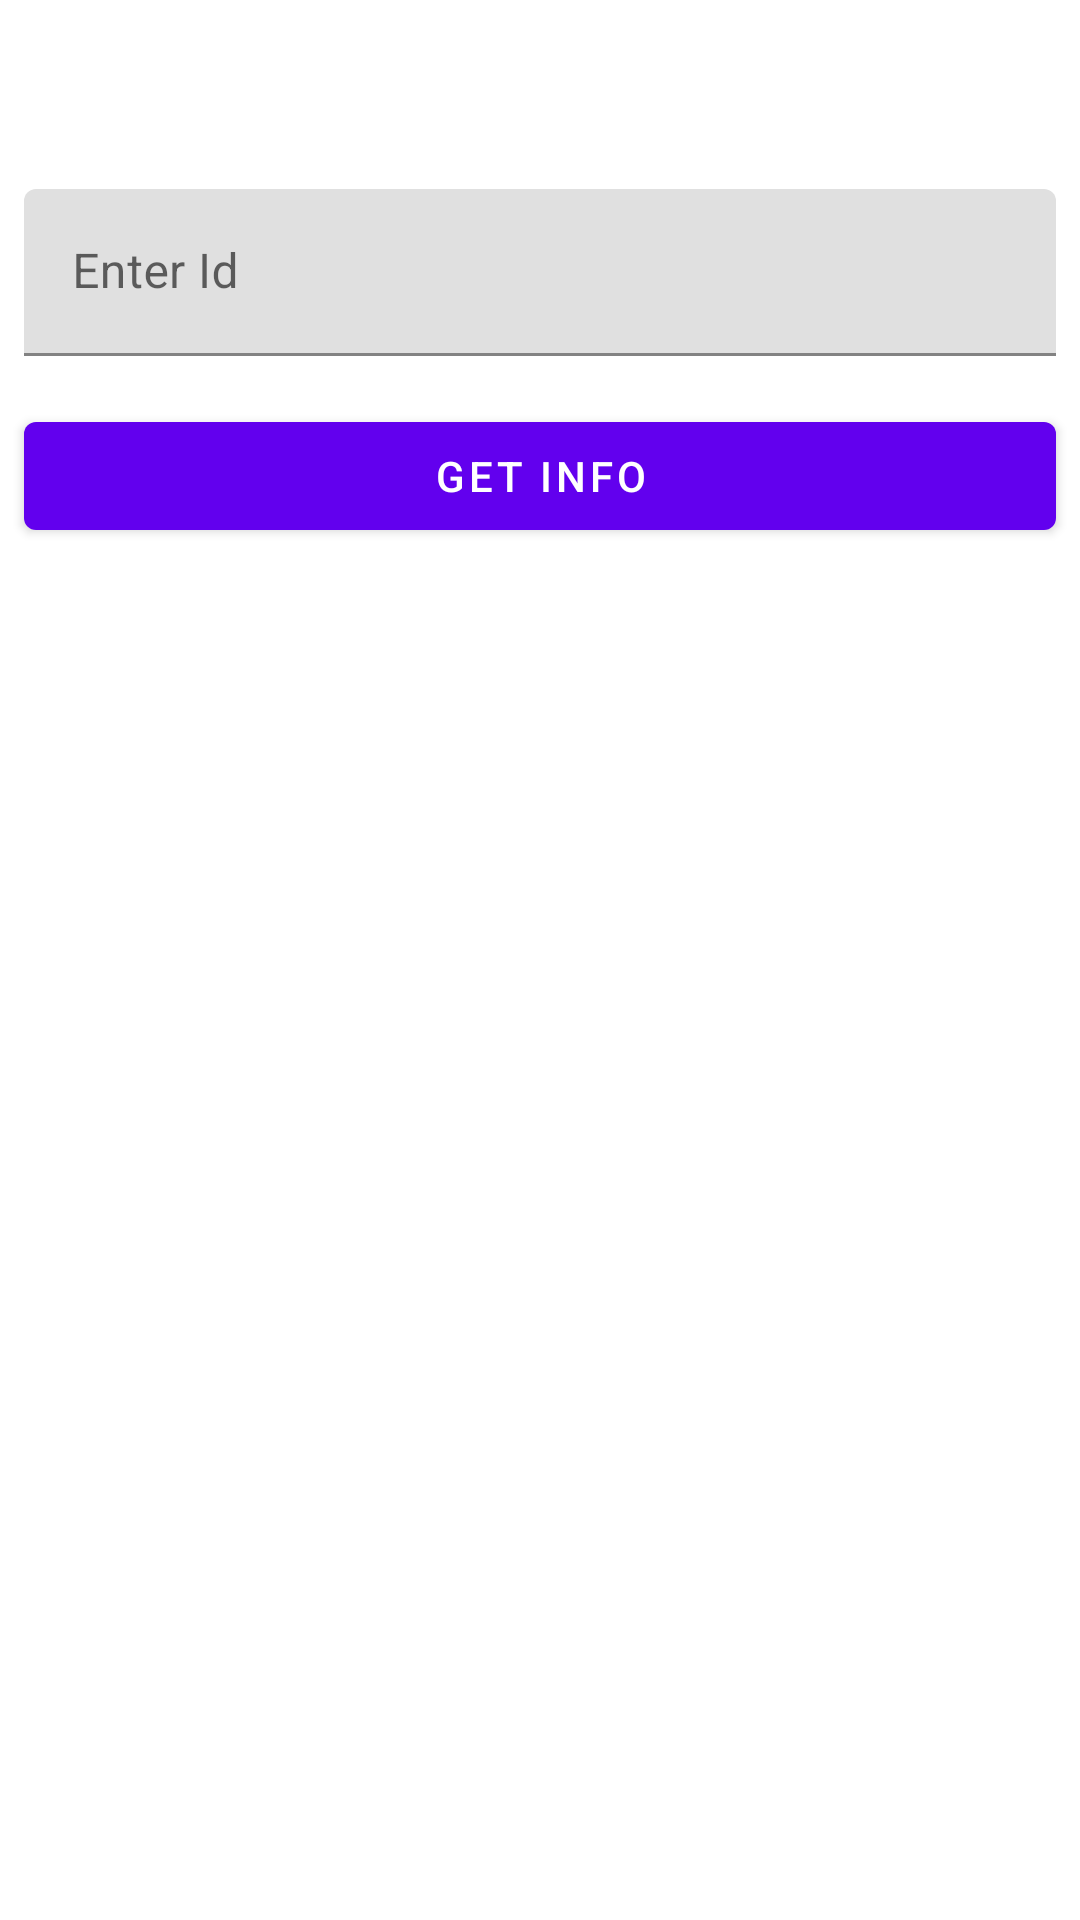

Android layout source for this screen:
<!-- AndroidManifest.xml: application theme AppTheme -->
<!-- res/layout/album_by_id_fragment.xml -->
<?xml version="1.0" encoding="utf-8"?>
<RelativeLayout
    xmlns:android="http://schemas.android.com/apk/res/android"
    android:layout_width="match_parent"
    android:orientation="vertical"
    android:layout_height="match_parent">


    <com.google.android.material.textfield.TextInputLayout
        android:layout_width="match_parent"
        android:layout_height="wrap_content"
        android:hint="Enter Id"
        android:layout_margin="8dp"
        android:id="@+id/txt1">

        <com.google.android.material.textfield.TextInputEditText
            android:layout_width="match_parent"
            android:layout_height="wrap_content"
            android:inputType="number"
            android:id="@+id/txtuid"
            android:layout_marginTop="55dp"/>

    </com.google.android.material.textfield.TextInputLayout>

    <com.google.android.material.button.MaterialButton
        android:layout_width="match_parent"
        android:layout_height="wrap_content"
        android:id="@+id/btninfo"
        android:layout_marginStart="8dp"
        android:layout_marginTop="8dp"
        android:layout_marginEnd="8dp"
        android:text="Get Info"
        android:layout_below="@+id/txt1"/>

    <androidx.recyclerview.widget.RecyclerView
        android:layout_width="match_parent"
        android:layout_height="match_parent"
        android:id="@+id/albums_by_id_recycler_view"
        android:layout_below="@+id/btninfo"
        android:layout_margin="8dp"/>

</RelativeLayout>
<!-- resources referenced by this layout -->
<resources>
  <style name="AppTheme" parent="Theme.MaterialComponents.Light">
          
          <item name="colorPrimary">@color/colorPrimary</item>
          <item name="colorPrimaryDark">@color/colorPrimaryDark</item>
          <item name="colorAccent">@color/colorAccent</item>
  
          <item name="windowActionBar">false</item>
          <item name="windowNoTitle">true</item>
      </style>
  <!-- not gathered from this repository: default colours our renderer supplied (Android Studio template values) -->
  <color name="colorPrimary">#FF6200EE</color>
  <color name="colorPrimaryDark">#FF3700B3</color>
  <color name="colorAccent">#FF03DAC5</color>
</resources>
